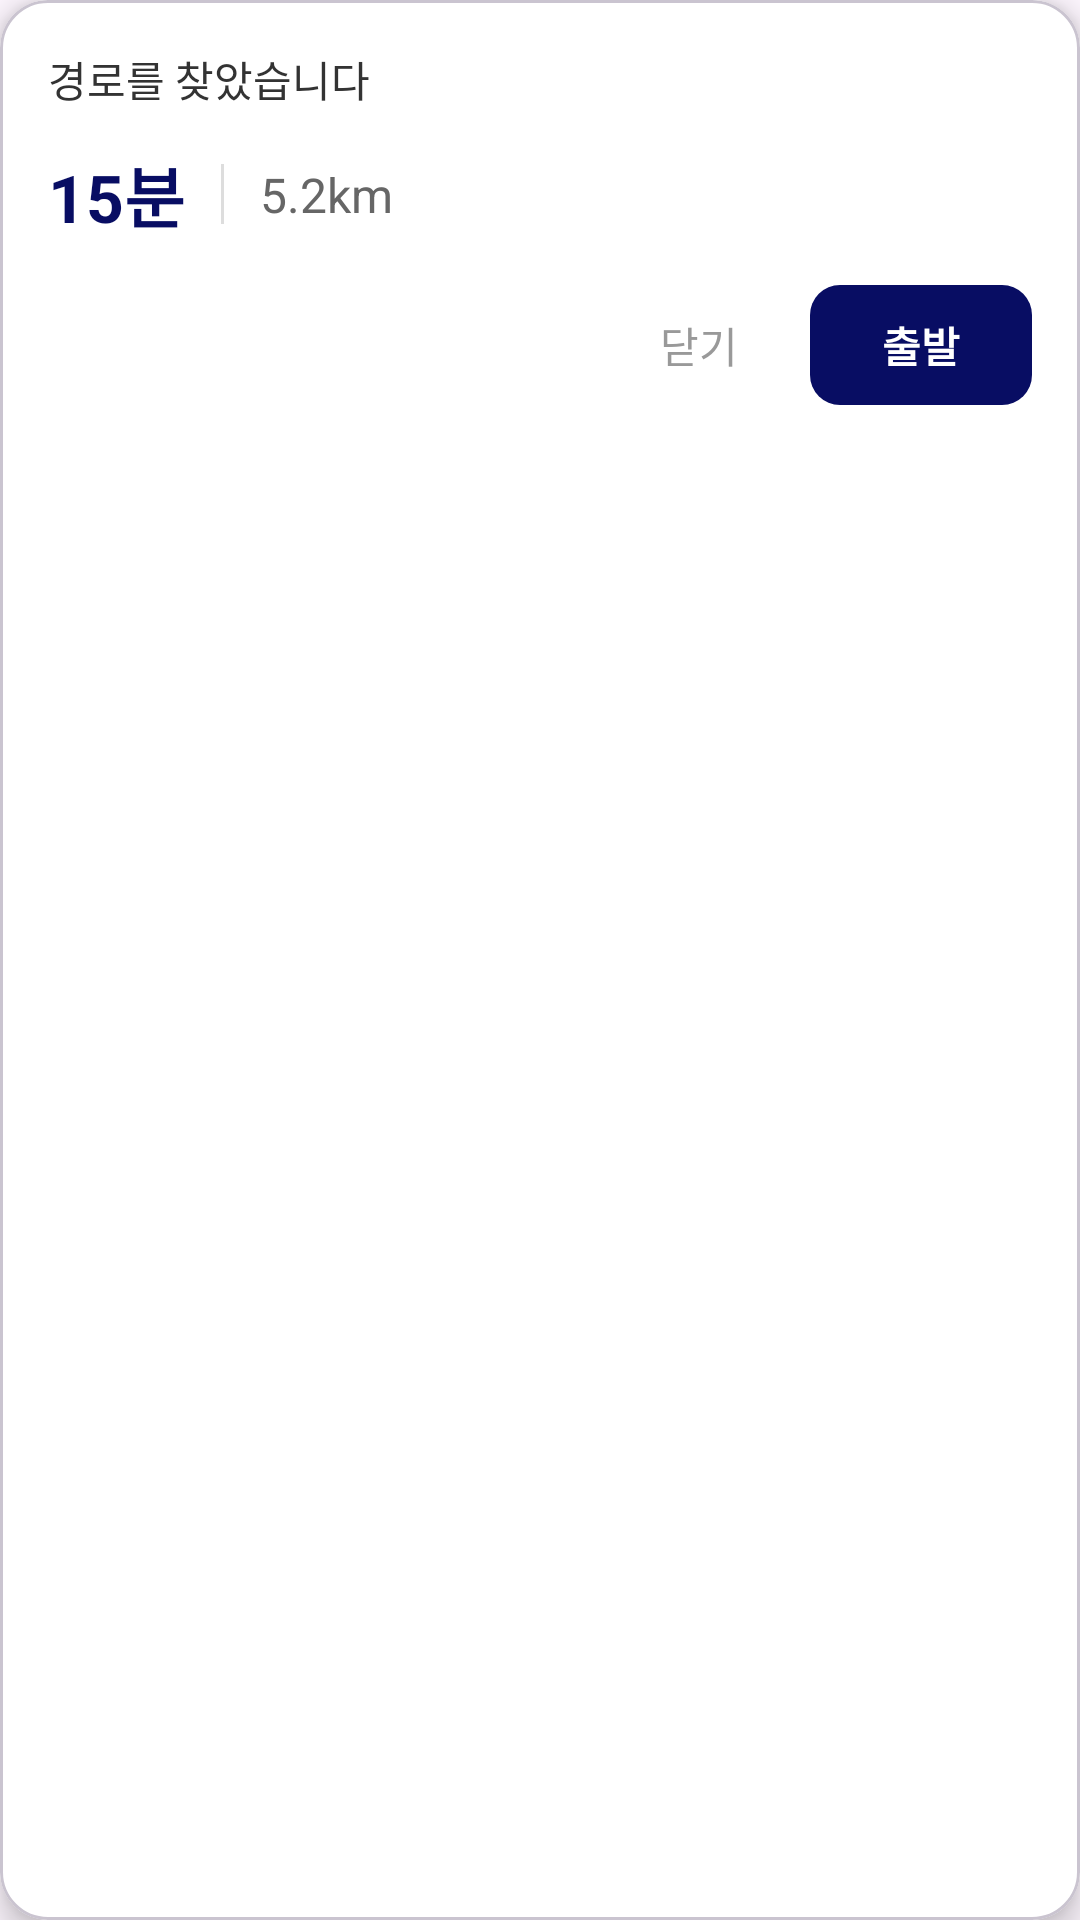

Produce the Android XML layout that renders to this screen, including the resource entries it uses.
<!-- AndroidManifest.xml: application theme Theme.EZ_CAPSTONE -->
<!-- res/layout/card_route_preview.xml -->
<?xml version="1.0" encoding="utf-8"?>
<com.google.android.material.card.MaterialCardView xmlns:android="http://schemas.android.com/apk/res/android"
    xmlns:app="http://schemas.android.com/apk/res-auto"
    android:layout_width="match_parent"
    android:layout_height="wrap_content"
    app:cardBackgroundColor="@color/white"
    app:cardCornerRadius="16dp"
    app:cardElevation="6dp">

    <LinearLayout
        android:layout_width="match_parent"
        android:layout_height="wrap_content"
        android:orientation="vertical"
        android:padding="16dp">

        
        <TextView
            android:id="@+id/tvRouteAgentMessage"
            android:layout_width="match_parent"
            android:layout_height="wrap_content"
            android:text="경로를 찾았습니다"
            android:textColor="#333333"
            android:textSize="14sp" />

        
        <LinearLayout
            android:layout_width="match_parent"
            android:layout_height="wrap_content"
            android:layout_marginTop="12dp"
            android:gravity="center_vertical"
            android:orientation="horizontal">

            <TextView
                android:id="@+id/tvRouteDuration"
                android:layout_width="wrap_content"
                android:layout_height="wrap_content"
                android:text="15분"
                android:textColor="@color/main_color"
                android:textSize="22sp"
                android:textStyle="bold" />

            <View
                android:layout_width="1dp"
                android:layout_height="20dp"
                android:layout_marginHorizontal="12dp"
                android:background="#DDDDDD" />

            <TextView
                android:id="@+id/tvRouteDistance"
                android:layout_width="wrap_content"
                android:layout_height="wrap_content"
                android:text="5.2km"
                android:textColor="#666666"
                android:textSize="16sp" />
        </LinearLayout>

        
        <LinearLayout
            android:layout_width="match_parent"
            android:layout_height="wrap_content"
            android:layout_marginTop="14dp"
            android:gravity="end"
            android:orientation="horizontal">

            <TextView
                android:id="@+id/btnDismissRoute"
                android:layout_width="wrap_content"
                android:layout_height="40dp"
                android:gravity="center"
                android:paddingHorizontal="16dp"
                android:text="닫기"
                android:textColor="#999999"
                android:textSize="14sp" />

            <TextView
                android:id="@+id/btnStartNav"
                android:layout_width="wrap_content"
                android:layout_height="40dp"
                android:layout_marginStart="8dp"
                android:background="@drawable/bg_main_button"
                android:gravity="center"
                android:paddingHorizontal="24dp"
                android:text="출발"
                android:textColor="@color/white"
                android:textSize="14sp"
                android:textStyle="bold" />
        </LinearLayout>

    </LinearLayout>
</com.google.android.material.card.MaterialCardView>
<!-- resources referenced by this layout -->
<resources>
  <color name="main_color">#FF080D63</color>
  <color name="white">#FFFFFFFF</color>
  <!-- drawable bg_main_button (drawable) -->
  <?xml version="1.0" encoding="utf-8"?>
  <shape xmlns:android="http://schemas.android.com/apk/res/android"
      android:shape="rectangle">
      <solid android:color="#080D63"/>
      <corners android:radius="10dp"/>
  
  </shape>
  <style name="Theme.EZ_CAPSTONE" parent="Base.Theme.EZ_CAPSTONE" />
  <style name="Base.Theme.EZ_CAPSTONE" parent="Theme.Material3.DayNight.NoActionBar">
          
          
      </style>
</resources>
